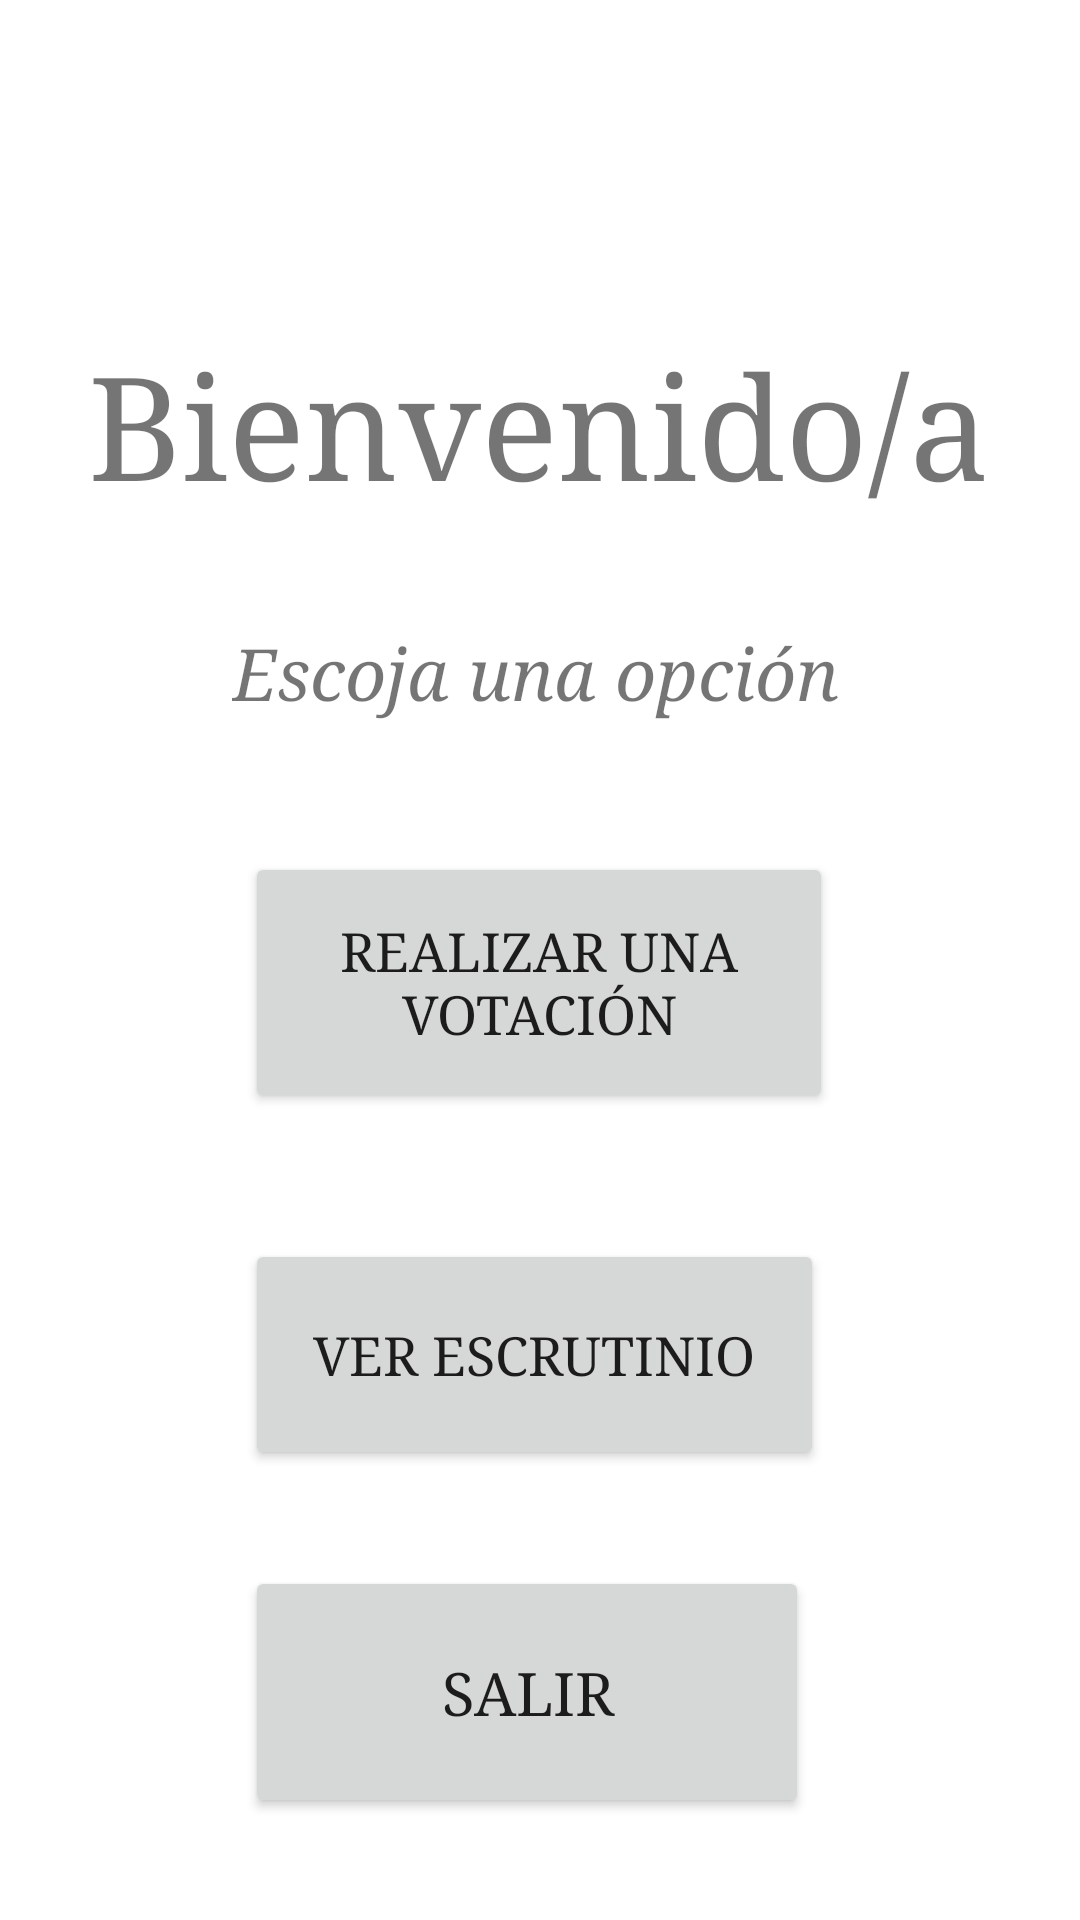

Android layout source for this screen:
<!-- AndroidManifest.xml: application theme Theme.Hpa4proyecto01 -->
<!-- res/layout/activity_menu_principal.xml -->
<?xml version="1.0" encoding="utf-8"?>
<androidx.constraintlayout.widget.ConstraintLayout xmlns:android="http://schemas.android.com/apk/res/android"
    xmlns:app="http://schemas.android.com/apk/res-auto"
    xmlns:tools="http://schemas.android.com/tools"
    android:layout_width="match_parent"
    android:layout_height="match_parent"
    android:background="@color/white"
    tools:context=".MenuPrincipal">

    <TextView
        android:id="@+id/textView"
        android:layout_width="wrap_content"
        android:layout_height="wrap_content"
        android:layout_marginStart="55dp"
        android:layout_marginTop="110dp"
        android:layout_marginEnd="56dp"
        android:fontFamily="serif"
        android:text="Bienvenido/a"
        android:textSize="48sp"
        app:layout_constraintEnd_toEndOf="parent"
        app:layout_constraintStart_toStartOf="parent"
        app:layout_constraintTop_toTopOf="parent" />

    <TextView
        android:id="@+id/textView2"
        android:layout_width="wrap_content"
        android:layout_height="wrap_content"
        android:layout_marginStart="103dp"
        android:layout_marginTop="36dp"
        android:layout_marginEnd="106dp"
        android:fontFamily="serif"
        android:text="Escoja una opción"
        android:textAllCaps="false"
        android:textSize="24sp"
        android:textStyle="italic"
        app:layout_constraintEnd_toEndOf="parent"
        app:layout_constraintStart_toStartOf="parent"
        app:layout_constraintTop_toBottomOf="@+id/textView" />

    <Button
        android:id="@+id/bttRV"
        android:layout_width="196dp"
        android:layout_height="87dp"
        android:layout_marginStart="107dp"
        android:layout_marginTop="44dp"
        android:layout_marginEnd="108dp"
        android:fontFamily="serif"
        android:text="Realizar una Votación"
        android:textSize="18sp"
        app:layout_constraintEnd_toEndOf="parent"
        app:layout_constraintStart_toStartOf="parent"
        app:layout_constraintTop_toBottomOf="@+id/textView2" />

    <Button
        android:id="@+id/bttSalirMP"
        android:layout_width="188dp"
        android:layout_height="84dp"
        android:layout_marginStart="107dp"
        android:layout_marginTop="32dp"
        android:layout_marginEnd="116dp"
        android:fontFamily="serif"
        android:text="Salir"
        android:textSize="20sp"
        app:layout_constraintEnd_toEndOf="parent"
        app:layout_constraintStart_toStartOf="parent"
        app:layout_constraintTop_toBottomOf="@+id/bttVV" />

    <Button
        android:id="@+id/bttVV"
        android:layout_width="193dp"
        android:layout_height="77dp"
        android:layout_marginStart="107dp"
        android:layout_marginTop="42dp"
        android:layout_marginEnd="111dp"
        android:fontFamily="serif"
        android:text="Ver escrutinio"
        android:textSize="18sp"
        app:layout_constraintEnd_toEndOf="parent"
        app:layout_constraintStart_toStartOf="parent"
        app:layout_constraintTop_toBottomOf="@+id/bttRV" />

</androidx.constraintlayout.widget.ConstraintLayout>
<!-- resources referenced by this layout -->
<resources>
  <style name="Theme.Hpa4proyecto01" parent="Theme.MaterialComponents.DayNight.DarkActionBar">
          
          <item name="colorPrimary">@color/purple_500</item>
          <item name="colorPrimaryVariant">@color/purple_700</item>
          <item name="colorOnPrimary">@color/white</item>
          
          <item name="colorSecondary">@color/teal_200</item>
          <item name="colorSecondaryVariant">@color/teal_700</item>
          <item name="colorOnSecondary">@color/black</item>
          
          <item name="android:statusBarColor" tools:targetApi="l">?attr/colorPrimaryVariant</item>
          
      </style>
  <!-- not gathered from this repository: default colours our renderer supplied (Android Studio template values) -->
  <color name="purple_500">#FF6200EE</color>
  <color name="purple_700">#FF3700B3</color>
  <color name="teal_200">#FF03DAC5</color>
  <color name="teal_700">#FF018786</color>
  <color name="black">#FF000000</color>
  <color name="white">#FFFFFFFF</color>
</resources>
